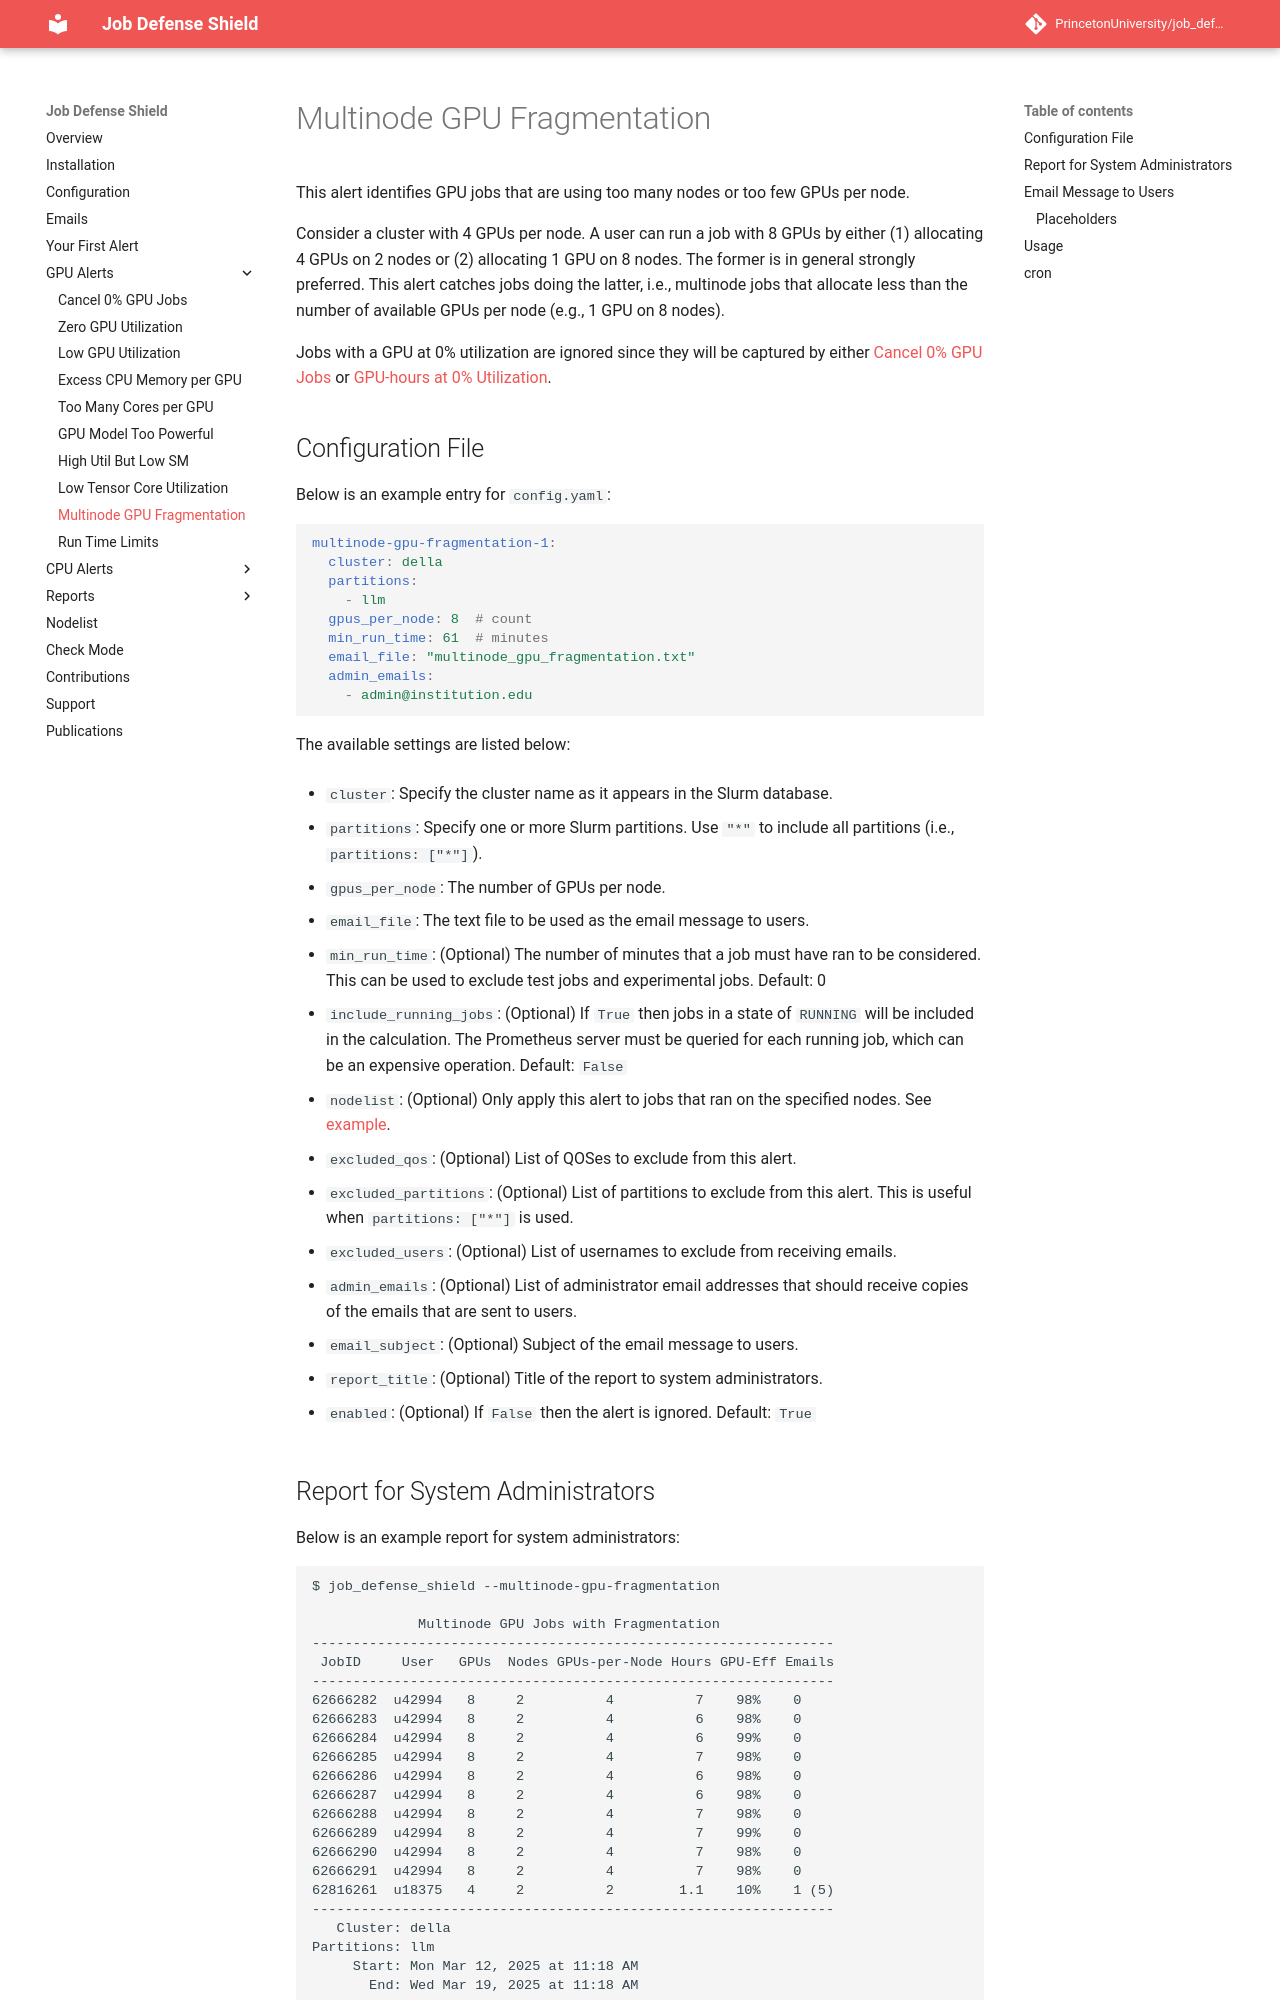

repository: PrincetonUniversity/job_defense_shield · page: alert/gpu_fragmentation/index.html · generator: mkdocs

# Multinode GPU Fragmentation

This alert identifies GPU jobs that are using too many nodes or too few GPUs per node.

Consider a cluster with 4 GPUs per node. A user can run a job
with 8 GPUs by either (1) allocating 4 GPUs on 2 nodes
or (2) allocating 1 GPU on 8 nodes. The former is in general
strongly preferred. This alert catches jobs doing the latter,
i.e., multinode jobs that allocate less than the
number of available GPUs per node (e.g., 1 GPU on 8 nodes).

Jobs with a GPU at 0% utilization are ignored since they will
be captured by either [Cancel 0% GPU Jobs](cancel_gpu_jobs.md) or [GPU-hours at 0% Utilization](zero_gpu_util.md).

## Configuration File

Below is an example entry for `config.yaml`:

```yaml
multinode-gpu-fragmentation-1:
  cluster: della
  partitions:
    - llm
  gpus_per_node: 8  # count
  min_run_time: 61  # minutes
  email_file: "multinode_gpu_fragmentation.txt"
  admin_emails:
    - admin@institution.edu
```

The available settings are listed below:

- `cluster`: Specify the cluster name as it appears in the Slurm database.

- `partitions`: Specify one or more Slurm partitions. Use `"*"` to include all partitions (i.e., `partitions: ["*"]`).

- `gpus_per_node`: The number of GPUs per node.

- `email_file`: The text file to be used as the email message to users.

- `min_run_time`: (Optional) The number of minutes that a job must have ran to be considered. This can be used to exclude test jobs and experimental jobs. Default: 0

- `include_running_jobs`: (Optional) If `True` then jobs in a state of `RUNNING` will be included in the calculation. The Prometheus server must be queried for each running job, which can be an expensive operation. Default: `False`

- `nodelist`: (Optional) Only apply this alert to jobs that ran on the specified nodes. See [example](../nodelist.md).

- `excluded_qos`: (Optional) List of QOSes to exclude from this alert.

- `excluded_partitions`: (Optional) List of partitions to exclude from this alert. This is useful when `partitions: ["*"]` is used.

- `excluded_users`: (Optional) List of usernames to exclude from receiving emails.

- `admin_emails`: (Optional) List of administrator email addresses that should receive copies of the emails that are sent to users.

- `email_subject`: (Optional) Subject of the email message to users.

- `report_title`: (Optional) Title of the report to system administrators.

- `enabled`: (Optional) If `False` then the alert is ignored. Default: `True`
